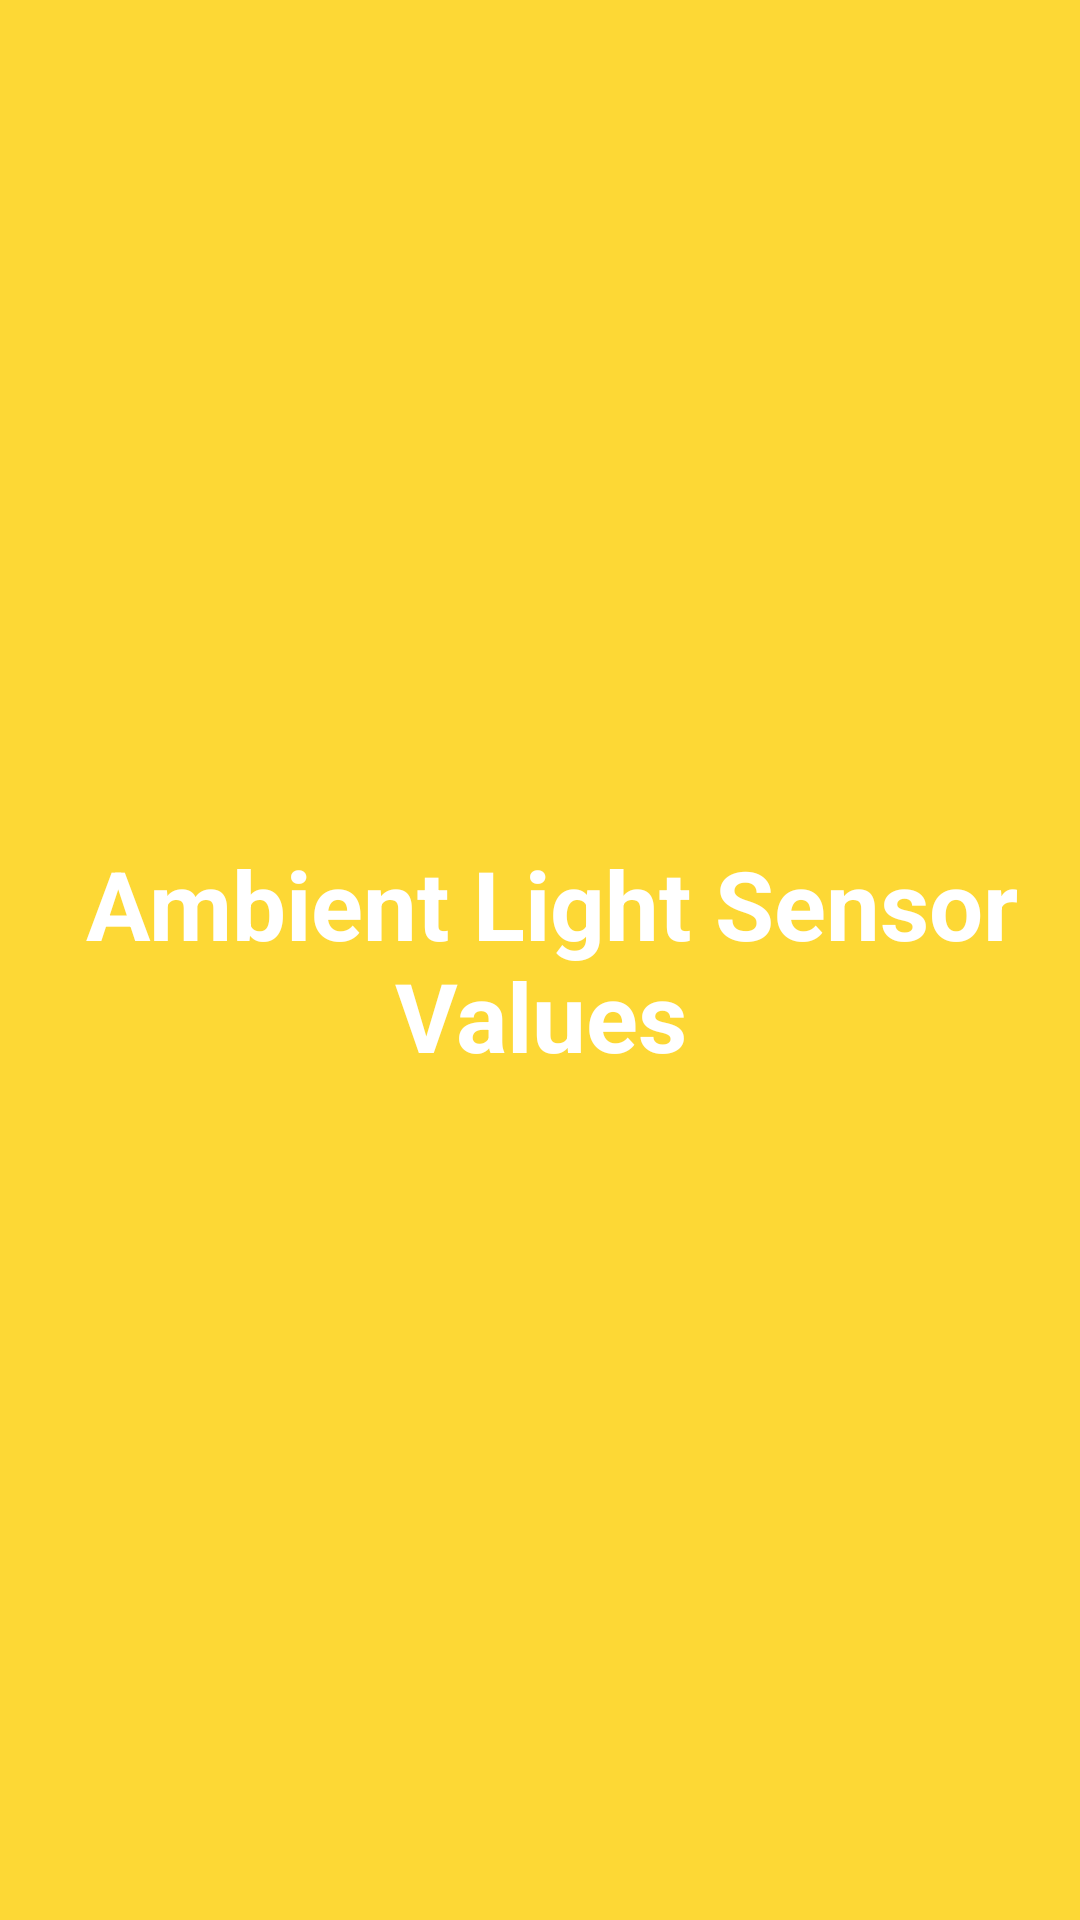

Reconstruct the res/layout file that produces this screen, plus the resources it refers to.
<!-- AndroidManifest.xml: application theme Theme.Android_Sensors_Demo -->
<!-- res/layout/activity_ambient_light_sensor.xml -->
<?xml version="1.0" encoding="utf-8"?>
<LinearLayout xmlns:android="http://schemas.android.com/apk/res/android"
    xmlns:app="http://schemas.android.com/apk/res-auto"
    xmlns:tools="http://schemas.android.com/tools"
    android:layout_width="match_parent"
    android:layout_height="match_parent"
    android:background="@color/yellow"
    android:orientation="vertical"
    android:gravity="center">

    <TextView
        android:id="@+id/txtValues"
        android:layout_width="match_parent"
        android:layout_height="wrap_content"
        android:text=" Ambient Light Sensor Values"
        android:textSize="32dp"
        android:textStyle="bold"
        android:textColor="@color/white"
        android:gravity="center"/>

</LinearLayout>
<!-- resources referenced by this layout -->
<resources>
  <color name="white">#FFFFFFFF</color>
  <color name="yellow">#FDD835</color>
  <style name="Theme.Android_Sensors_Demo" parent="Theme.MaterialComponents.DayNight.DarkActionBar">
          
          <item name="colorPrimary">@color/purple_500</item>
          <item name="colorPrimaryVariant">@color/purple_700</item>
          <item name="colorOnPrimary">@color/white</item>
          
          <item name="colorSecondary">@color/teal_200</item>
          <item name="colorSecondaryVariant">@color/teal_700</item>
          <item name="colorOnSecondary">@color/black</item>
          
          <item name="android:statusBarColor" tools:targetApi="l">?attr/colorPrimaryVariant</item>
          
      </style>
  <color name="purple_500">#FF6200EE</color>
  <color name="purple_700">#FF3700B3</color>
  <color name="teal_200">#FF03DAC5</color>
  <color name="teal_700">#FF018786</color>
  <color name="black">#FF000000</color>
</resources>
